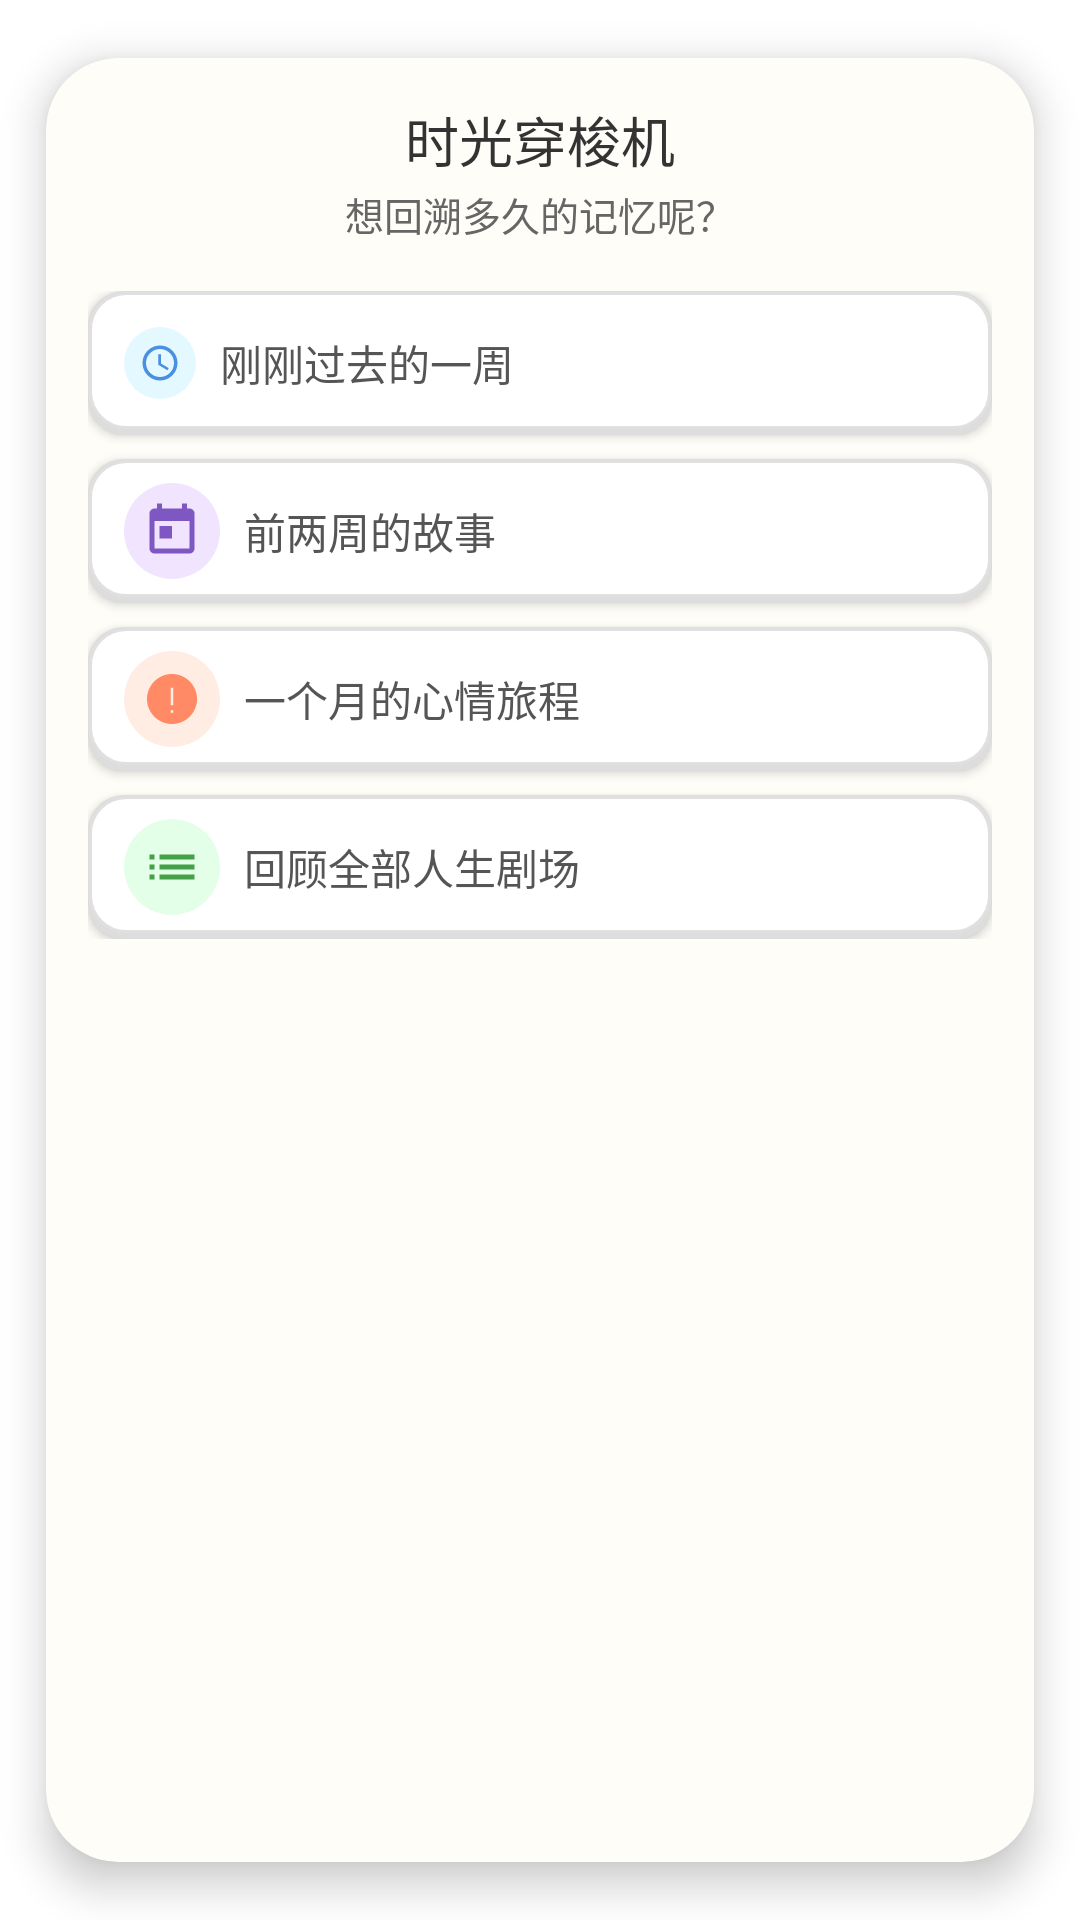

Here is an Android app screen rendered from its layout file. Give the layout XML and the strings, colors and styles it references.
<!-- AndroidManifest.xml: application theme Theme.MentalHealthDiary -->
<!-- res/layout/dialog_time_filter.xml -->
<?xml version="1.0" encoding="utf-8"?>
<androidx.cardview.widget.CardView xmlns:android="http://schemas.android.com/apk/res/android"
    xmlns:app="http://schemas.android.com/apk/res-auto"
    android:layout_width="300dp"
    android:layout_height="wrap_content"
    android:layout_gravity="center"
    app:cardCornerRadius="24dp"
    app:cardElevation="8dp"
    app:cardPreventCornerOverlap="true"
    app:cardUseCompatPadding="true"
    app:cardBackgroundColor="#FFFDF8">

    <LinearLayout
        android:layout_width="match_parent"
        android:layout_height="wrap_content"
        android:orientation="vertical"
        android:padding="14dp">

        <TextView
            android:layout_width="match_parent"
            android:layout_height="wrap_content"
            android:text="时光穿梭机"
            android:textSize="18sp"
            android:textColor="#333333"
            android:fontFamily="sans-serif-medium"
            android:gravity="center"
            android:layout_marginBottom="2dp"/>
            
        <TextView
            android:layout_width="match_parent"
            android:layout_height="wrap_content"
            android:text="想回溯多久的记忆呢？"
            android:textSize="13sp"
            android:textColor="#666666"
            android:gravity="center"
            android:layout_marginBottom="16dp"/>

        <RadioGroup
            android:id="@+id/timeFilterGroup"
            android:layout_width="match_parent"
            android:layout_height="wrap_content"
            android:orientation="vertical">

            <RadioButton
                android:id="@+id/filter_week"
                android:layout_width="match_parent"
                android:layout_height="wrap_content"
                android:minHeight="48dp"
                android:text="刚刚过去的一周"
                android:textSize="14sp"
                android:textColor="#555555"
                android:paddingStart="12dp"
                android:paddingEnd="12dp"
                android:button="@null"
                android:layout_marginBottom="8dp"
                android:background="@drawable/time_filter_option_bg"
                android:elevation="2dp"
                android:drawableStart="@drawable/time_filter_week_icon"
                android:drawablePadding="8dp"/>

            <RadioButton
                android:id="@+id/filter_two_weeks"
                android:layout_width="match_parent"
                android:layout_height="wrap_content"
                android:minHeight="48dp"
                android:text="前两周的故事"
                android:textSize="14sp"
                android:textColor="#555555"
                android:paddingStart="12dp"
                android:paddingEnd="12dp"
                android:button="@null"
                android:layout_marginBottom="8dp"
                android:background="@drawable/time_filter_option_bg"
                android:elevation="2dp"
                android:drawableStart="@drawable/time_filter_fortnight_icon"
                android:drawablePadding="8dp"/>

            <RadioButton
                android:id="@+id/filter_month"
                android:layout_width="match_parent"
                android:layout_height="wrap_content"
                android:minHeight="48dp"
                android:text="一个月的心情旅程"
                android:textSize="14sp"
                android:textColor="#555555"
                android:paddingStart="12dp"
                android:paddingEnd="12dp"
                android:button="@null"
                android:layout_marginBottom="8dp"
                android:background="@drawable/time_filter_option_bg"
                android:elevation="2dp"
                android:drawableStart="@drawable/time_filter_month_icon"
                android:drawablePadding="8dp"/>

            <RadioButton
                android:id="@+id/filter_all"
                android:layout_width="match_parent"
                android:layout_height="wrap_content"
                android:minHeight="48dp"
                android:text="回顾全部人生剧场"
                android:textSize="14sp"
                android:textColor="#555555"
                android:paddingStart="12dp"
                android:paddingEnd="12dp"
                android:button="@null"
                android:background="@drawable/time_filter_option_bg"
                android:elevation="2dp"
                android:drawableStart="@drawable/time_filter_all_icon"
                android:drawablePadding="8dp"/>
        </RadioGroup>
    </LinearLayout>
</androidx.cardview.widget.CardView>
<!-- resources referenced by this layout -->
<resources>
  <!-- drawable time_filter_all_icon (drawable) -->
  <?xml version="1.0" encoding="utf-8"?>
  <layer-list xmlns:android="http://schemas.android.com/apk/res/android">
      <item>
          <shape android:shape="oval">
              <solid android:color="#E4FFE8"/>
              <size android:width="32dp" android:height="32dp"/>
          </shape>
      </item>
      <item android:gravity="center" android:width="20dp" android:height="20dp">
          <vector android:width="24dp" android:height="24dp" 
                  android:viewportWidth="24" android:viewportHeight="24">
              <path android:fillColor="#43A047" 
                    android:pathData="M3,13h2v-2L3,11v2zM3,17h2v-2L3,15v2zM3,9h2L5,7L3,7v2zM7,13h14v-2L7,11v2zM7,17h14v-2L7,15v2zM7,7v2h14L21,7L7,7z"/>
          </vector>
      </item>
  </layer-list>
  <!-- drawable time_filter_month_icon (drawable) -->
  <?xml version="1.0" encoding="utf-8"?>
  <layer-list xmlns:android="http://schemas.android.com/apk/res/android">
      <item>
          <shape android:shape="oval">
              <solid android:color="#FFEDE4"/>
              <size android:width="32dp" android:height="32dp"/>
          </shape>
      </item>
      <item android:gravity="center" android:width="20dp" android:height="20dp">
          <vector android:width="24dp" android:height="24dp" 
                  android:viewportWidth="24" android:viewportHeight="24">
              <path android:fillColor="#FF8A65" 
                    android:pathData="M12,2C6.48,2 2,6.48 2,12s4.48,10 10,10 10,-4.48 10,-10S17.52,2 12,2zM12.5,17.5h-1v-1h1v1zM12.5,14.5h-1v-7h1v7z"/>
          </vector>
      </item>
  </layer-list>
  <style name="Theme.MentalHealthDiary" parent="Theme.MaterialComponents.DayNight.DarkActionBar">
          
          <item name="colorPrimary">@color/accent_color</item>
          <item name="colorPrimaryVariant">@color/accent_color</item>
          <item name="colorOnPrimary">@color/white</item>
          
          <item name="colorSecondary">@color/teal_200</item>
          <item name="colorSecondaryVariant">@color/teal_700</item>
          <item name="colorOnSecondary">@color/black</item>
          
          <item name="android:statusBarColor">?attr/colorPrimaryVariant</item>
          
          <item name="actionOverflowMenuStyle">@style/PopupMenuStyle</item>
      </style>
  <color name="accent_color">#009688</color>
  <color name="white">#FFFFFFFF</color>
  <color name="teal_200">#FF03DAC5</color>
  <color name="teal_700">#FF018786</color>
  <color name="black">#FF000000</color>
  <style name="PopupMenuStyle" parent="Widget.AppCompat.PopupMenu">
          <item name="android:popupBackground">@drawable/popup_menu_background</item>
          <item name="android:textColor">#333333</item>
          <item name="android:textSize">14sp</item>
          <item name="android:dropDownWidth">wrap_content</item>
          <item name="android:dropDownHorizontalOffset">0dp</item>
          <item name="android:dropDownVerticalOffset">0dp</item>
          <item name="android:popupElevation">4dp</item>
      </style>
  <!-- drawable popup_menu_background (drawable) -->
  <?xml version="1.0" encoding="utf-8"?>
  <shape xmlns:android="http://schemas.android.com/apk/res/android">
      <solid android:color="#FFFFFF" />
      <corners android:radius="8dp" />
      <padding
          android:left="4dp"
          android:right="4dp"
          android:top="2dp"
          android:bottom="2dp" />
      <stroke
          android:width="0.5dp"
          android:color="#E0E0E0" />
  </shape>
</resources>
